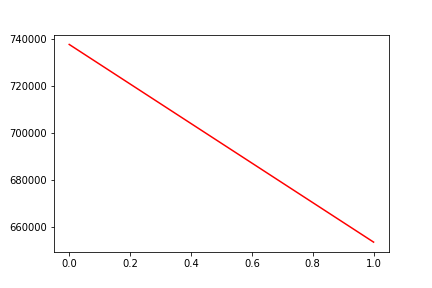

The table this chart was drawn from, first rows:
, date, assets
0, 0, 737800
1, 20200319, 653425
